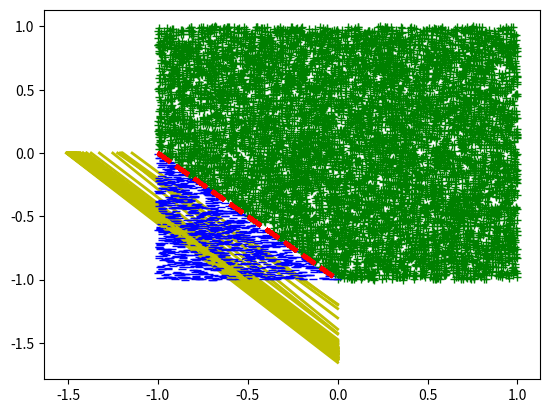

This figure's Python source:
#!/usr/bin/env python3
# -*- coding: utf-8 -*-
"""
Created on Thu Feb  1 16:07:51 2018

[redacted]

Use the 'one-step' linear regression method to solve w. Actually, it used linear
algebra to solve linear equations.
"""
import numpy as np
import matplotlib.pyplot as plt
import random as rd


# Using the randomly generated parameter to define the real target function
def target(x, y):
    # print(np.dot(w_truth, [1, x, y]))
    if np.dot(w_truth, [1, x, y]) > 0:
        return 1
    else:
        return -1
    # eturn 1 if np.dot(w_truth, np.transpose([1,x,y])) > 0 else -1


# Generate n random points according to the target function
def gen_pts(n: int):
    while n > 0:
        n -= 1
        x = rd.uniform(-1, 1)
        y = rd.uniform(-1, 1)
        yield [x, y, target(x, y)]


def linear_solver(X: np.matrix, y: np.matrix) -> list:
    """
    Input: list of x
    label: list of y
    """
    hypoth = (np.transpose(X) * X).I * np.transpose(X) * np.transpose(y)
    return [hypoth.tolist()[0][0], hypoth.tolist()[1][0], hypoth.tolist()[2][0]]


def error_in(w_hypoth: list, xs: list, ys: list) -> float:
    """
    Add a error measure function (i.e. cost/loss/error function)
    Measures the in-sample error.
    """
    error = 0
    total = len(ys)
    for i in range(total):
        if (1 if np.dot(w_hypoth, xs[i]) > 0 else -1) != ys[i]:
            error += 1
    return error / total


# No need for a train function here because linear_solver is one-step

if __name__ == "__main__":
    # maigc number don't delete
    track = 0
    # Number of points
    N = 100
    # Set line parameters: x + y + 1= 0
    A = 1
    B = 1
    C = 1
    w_truth = [C, A, B]

    # The sample set {xs -> ys}
    xs = []
    ys = []
    # control points of line x+y+1=0:
    p1 = [-1, 0]
    p2 = [0, -1]
    # plot the points
    for e in range(100):
        errors = []
        for i in gen_pts(N):
            # print(i)
            xs.append([1, i[0], i[1]])
            ys.append(i[2])
            plt.plot(i[0], i[1], *['g+' if i[2] > 0 else 'b_'])

        plt.plot([-1, 0], [0, -1], 'r--', linewidth=3)
        w_hypoth = linear_solver(np.matrix(xs), np.matrix(ys))

        # print("f ->", w_truth)
        # print("g ->", w_hypoth)
        errors.append(error_in(w_hypoth, xs, ys))
        print("in-sample error -> ", error_in(w_hypoth, xs, ys))
        plt.plot(
            [-w_hypoth[0] / w_hypoth[1], 0], [0, -w_hypoth[0] / w_hypoth[2]],
            'y-',
            linewidth=2,
            label="hypothesis")

        plt.show()
    print(sum(errors) / 100)
    # print(type(w_hypoth.tolist()[0][0]))
    # print(w_hypoth.tolist()[1][0])
